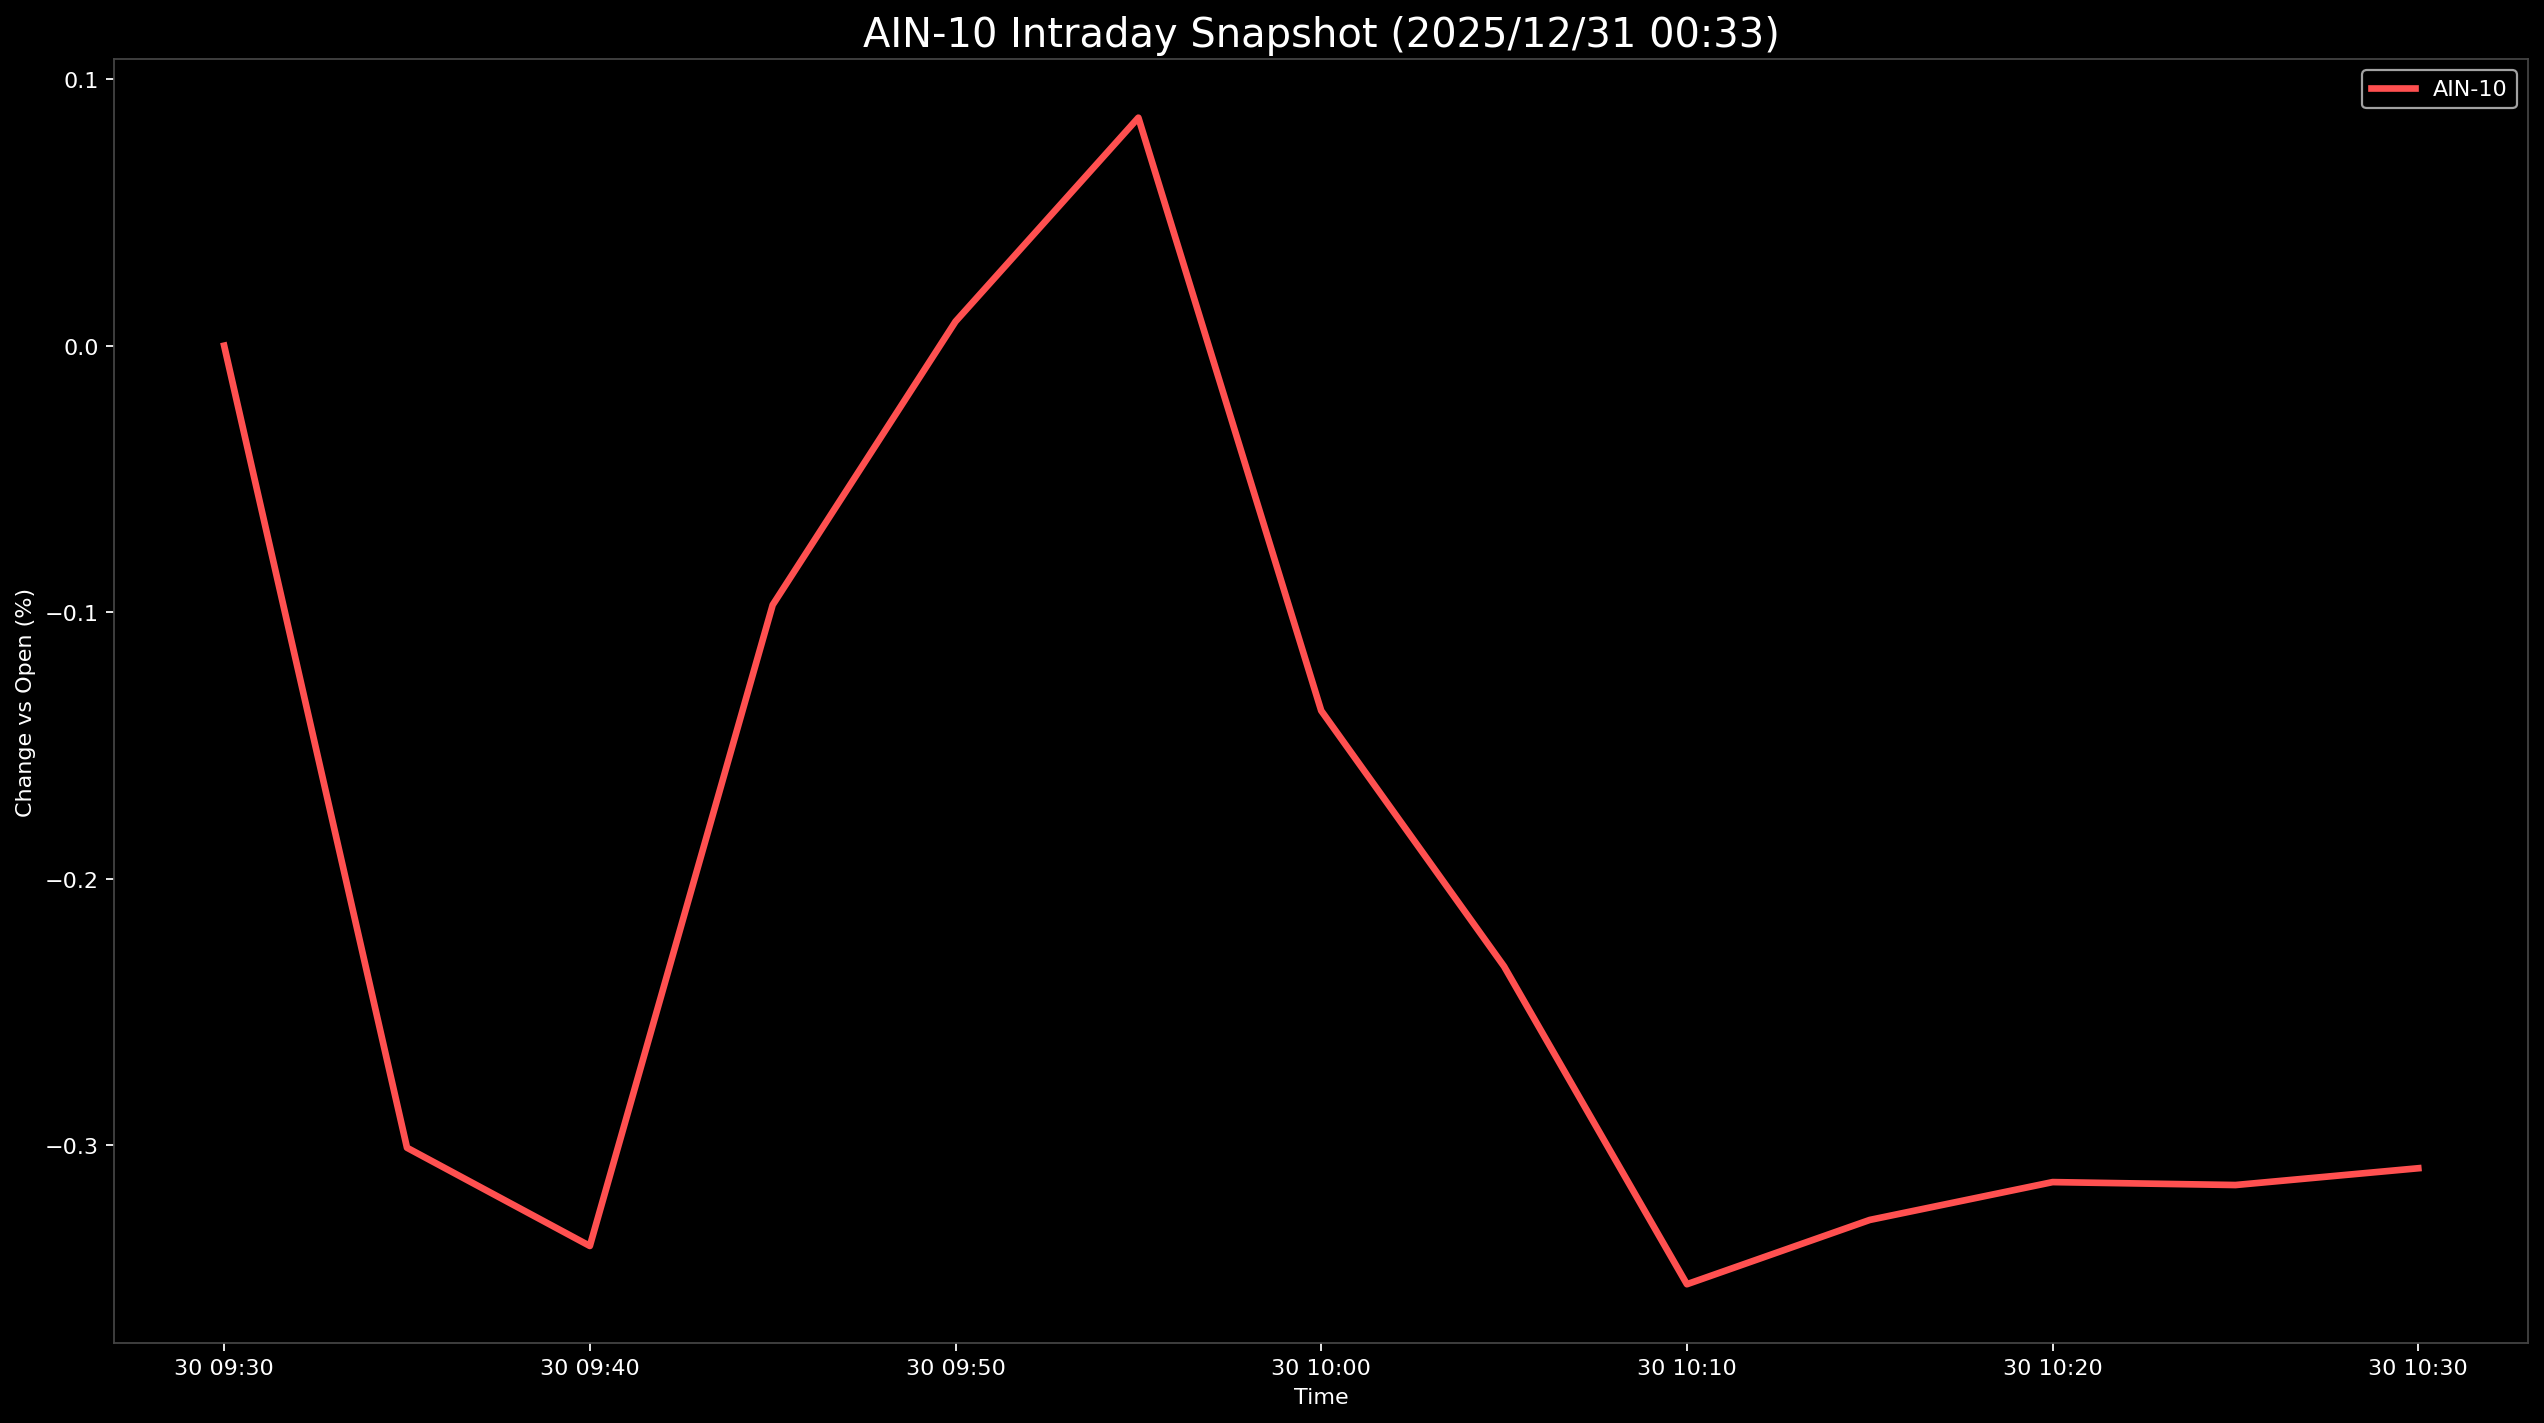

The table this chart was drawn from, first rows:
Datetime, AIN-10
2025-12-30 09:30:00, 0.0
2025-12-30 09:35:00, -0.301
2025-12-30 09:40:00, -0.3378
2025-12-30 09:45:00, -0.09729
2025-12-30 09:50:00, 0.009068
2025-12-30 09:55:00, 0.08556
2025-12-30 10:00:00, -0.137
2025-12-30 10:05:00, -0.2329
2025-12-30 10:10:00, -0.3522
2025-12-30 10:15:00, -0.3281
2025-12-30 10:20:00, -0.3139
2025-12-30 10:25:00, -0.315
2025-12-30 10:30:00, -0.3087
